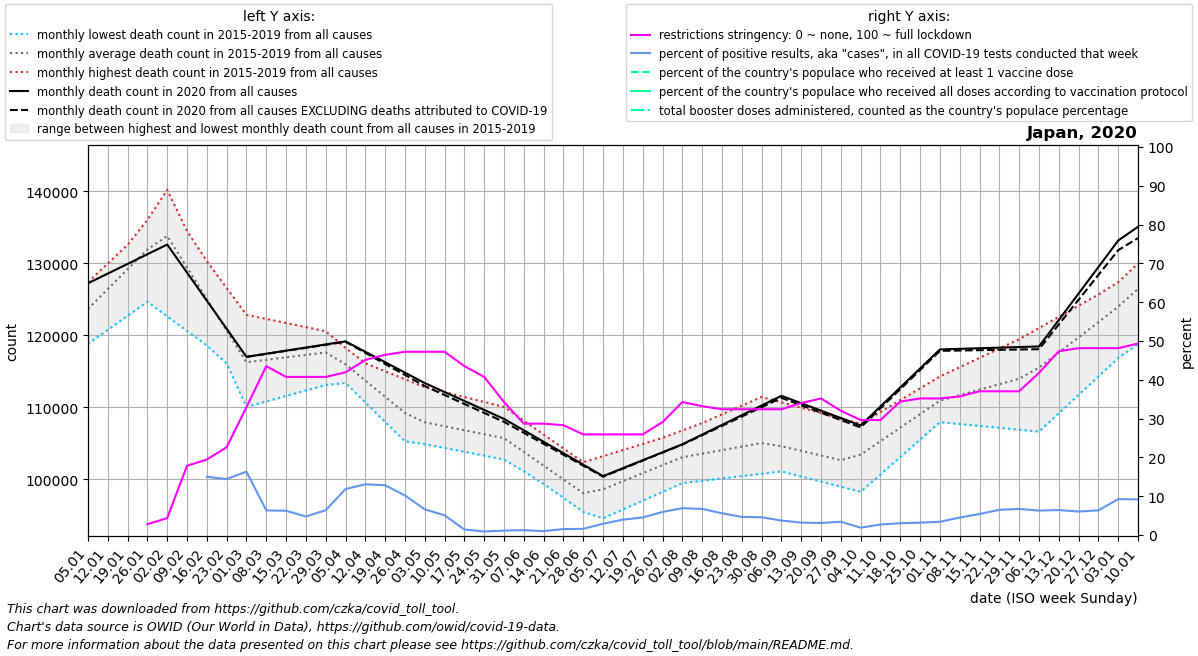

The data file committed next to this chart (first rows):
date, location, time_unit, time, deaths_2010_all_ages, deaths_2011_all_ages, deaths_2012_all_ages, deaths_2013_all_ages, deaths_2014_all_ages, deaths_2015_all_ages, deaths_2016_all_ages, deaths_2017_all_ages, deaths_2018_all_ages, deaths_2019_all_ages, deaths_2020_all_ages, deaths_2021_all_ages, deaths_2022_all_ages, new_deaths, new_cases_smoothed, new_tests_smoothed, positive_test_percent, stringency_index, people_vaccinated, people_fully_vaccinated
2020-01-05, Japan, monthly, 1, , , , , , , 118805, 124965, 127400, 123486, 127236, 135100, 136019, , , , , , , 
2020-01-12, Japan, monthly, 2, , , , , , , 120760, 127267, 129993, 127670, 128582, 137014, 138012, , , , , , , 
2020-01-19, Japan, monthly, 3, , , , , , , 122714, 129570, 132587, 131854, 129929, 138929, 140006, , , , , , , 
2020-01-26, Japan, monthly, 4, , , , , , , 124668, 131872, 135180, 136039, 131276, 140844, 141999, , , , , 2.78, , 
2020-02-02, Japan, monthly, 5, , , , , , 134256, 122640, 134174, 137773, 140223, 132622, 135379, 143992, , 8.714, , , 4.366, , 
2020-02-09, Japan, monthly, 6, , , , , , 128202, 120612, 129764, 134044, 134495, 128719, 129914, , , 10.71, , , 17.85, , 
2020-02-16, Japan, monthly, 7, , , , , , 122149, 118583, 125354, 130314, 128768, 124816, 124449, , , 16.0, 93.0, 15.01, 19.44, , 
2020-02-23, Japan, monthly, 8, , , , , , 116096, 116555, 120944, 126584, 123040, 120913, 118984, , , 64.71, 445.0, 14.43, 22.62, , 
2020-03-01, Japan, monthly, 9, , , , , , 110042, 114527, 116534, 122855, 117312, 117010, 119903, , 6.0, 108.4, 679.0, 16.33, 32.94, , 
2020-03-08, Japan, monthly, 10, , , , , , 110806, 114913, 117405, 122285, 117568, 117440, 120822, , 17.0, 168.0, 4112, 6.347, 43.52, , 
2020-03-15, Japan, monthly, 11, , , , , , 111569, 115300, 118276, 121715, 117824, 117870, 121741, , 28.0, 306.1, 5235, 6.254, 40.74, , 
2020-03-22, Japan, monthly, 12, , , , , , 112333, 115686, 119148, 121145, 118079, 118301, 122660, , 39.0, 287.9, 6107, 4.767, 40.74, , 
2020-03-29, Japan, monthly, 13, , , , , , 113096, 116072, 120019, 120575, 118335, 118731, 123579, , 50.0, 491.3, 7641, 6.395, 40.74, , 
2020-04-05, Japan, monthly, 14, , , , , , 113860, 113370, 117120, 118255, 117226, 119161, 122226, , 61.0, 1415, 11788, 11.85, 41.93, , 
2020-04-12, Japan, monthly, 15, , , , , , 111616, 110668, 114220, 115936, 116117, 117711, 120874, , 149.2, 2820, 21386, 13.09, 45.11, , 
2020-04-19, Japan, monthly, 16, , , , , , 109373, 107966, 111321, 113616, 115008, 116262, 119522, , 237.5, 3686, 28917, 12.81, 46.43, , 
2020-04-26, Japan, monthly, 17, , , , , , 107130, 105264, 108422, 111297, 113899, 114812, 118169, , 325.8, 3021, 29798, 10.2, 47.22, , 
2020-05-03, Japan, monthly, 18, , , , , , 104886, 104863, 107993, 108977, 112790, 113362, 118262, , 414.0, 1918, 29092, 6.615, 47.22, , 
2020-05-10, Japan, monthly, 19, , , , , , 104347, 104463, 107564, 108282, 112106, 112116, 118355, , 414.8, 1219, 25813, 5.077, 47.22, , 
2020-05-17, Japan, monthly, 20, , , , , , 103808, 104062, 107136, 107586, 111422, 110871, 118448, , 415.5, 524.1, 37133, 1.42, 43.52, , 
2020-05-24, Japan, monthly, 21, , , , , , 103270, 103662, 106707, 106891, 110739, 109626, 118541, , 416.2, 285.1, 31019, 0.913, 40.74, , 
2020-05-31, Japan, monthly, 22, , , , , , 102731, 103261, 106278, 106196, 110055, 108380, 118634, , 417.0, 246.1, 21620, 1.143, 34.26, , 
2020-06-07, Japan, monthly, 23, , , , , , 101099, 101306, 104170, 104248, 108130, 106789, 116159, , 348.8, 306.6, 24730, 1.25, 28.7, , 
2020-06-14, Japan, monthly, 24, , , , , , 99466, 99352, 102061, 102301, 106204, 105197, 113684, , 280.6, 286.9, 28229, 1.016, 28.7, , 
2020-06-21, Japan, monthly, 25, , , , , , 97834, 97398, 99952, 100354, 104279, 103606, 111209, , 212.4, 399.4, 26117, 1.536, 28.3, , 
2020-06-28, Japan, monthly, 26, , , , , , 96201, 95443, 97844, 98406, 102354, 102014, 108734, , 144.2, 471.1, 29662, 1.59, 25.93, , 
2020-07-05, Japan, monthly, 27, , , , , , 94569, 96383, 98753, 100081, 103202, 100423, 109606, , 76.0, 938.3, 31805, 2.918, 25.93, , 
2020-07-12, Japan, monthly, 28, , , , , , 95789, 97323, 99661, 101756, 104050, 101530, 110478, , 66.75, 1714, 42994, 3.963, 25.93, , 
2020-07-19, Japan, monthly, 29, , , , , , 97008, 98263, 100570, 103432, 104898, 102636, 111350, , 57.5, 2851, 62873, 4.533, 25.93, , 
2020-07-26, Japan, monthly, 30, , , , , , 98228, 99203, 101478, 105107, 105746, 103742, 112222, , 48.25, 4466, 75802, 5.953, 29.1, , 
2020-08-02, Japan, monthly, 31, , , , , , 99448, 100033, 102387, 106782, 106594, 104849, 113338, , 39.0, 6881, 99236, 6.918, 34.26, , 
2020-08-09, Japan, monthly, 32, , , , , , 99775, 100863, 102694, 106574, 107804, 106197, 114455, , 88.6, 9399, 140569, 6.74, 33.2, , 
2020-08-16, Japan, monthly, 33, , , , , , 100101, 101693, 103002, 106365, 109015, 107546, 115571, , 138.2, 8359, 150850, 5.614, 32.41, , 
2020-08-23, Japan, monthly, 34, , , , , , 100428, 102523, 103310, 106156, 110226, 108894, 116688, , 187.8, 7109, 154306, 4.658, 32.41, , 
2020-08-30, Japan, monthly, 35, , , , , , 100754, 103353, 103617, 105948, 111436, 110243, 117804, , 237.4, 5821, 126934, 4.581, 32.41, , 
2020-09-06, Japan, monthly, 36, , , , , , 101081, 102575, 102936, 105631, 110688, 111591, 117280, , 287.0, 4611, 123498, 3.735, 32.41, , 
2020-09-13, Japan, monthly, 37, , , , , , 100371, 101796, 102255, 105314, 109939, 110560, 116755, , 284.0, 3710, 116197, 3.194, 34, , 
2020-09-20, Japan, monthly, 38, , , , , , 99662, 101018, 101574, 104996, 109191, 109530, 116230, , 281.0, 3606, 115874, 3.114, 35.19, , 
2020-09-27, Japan, monthly, 39, , , , , , 98952, 100240, 100893, 104679, 108442, 108499, 115706, , 278.0, 3130, 91910, 3.422, 32.01, , 
2020-10-04, Japan, monthly, 40, , , , , , 98242, 102114, 102799, 106207, 107694, 107468, 116975, , 275.0, 3496, 190641, 1.891, 29.63, , 
2020-10-11, Japan, monthly, 41, , , , , , 100664, 103987, 104705, 107735, 109342, 110110, 118244, , 255.0, 3515, 133582, 2.718, 29.63, , 
2020-10-18, Japan, monthly, 42, , , , , , 103085, 105861, 106610, 109264, 110989, 112753, 119512, , 235.0, 3704, 121637, 3.045, 34.4, , 
2020-10-25, Japan, monthly, 43, , , , , , 105506, 107734, 108516, 110792, 112636, 115396, 120781, , 215.0, 3828, 119996, 3.191, 35.19, , 
2020-11-01, Japan, monthly, 44, , , , , , 107928, 109608, 110422, 112320, 114284, 118038, 121186, , 195.0, 4493, 132051, 3.404, 35.19, , 
2020-11-08, Japan, monthly, 45, , , , , , 107666, 110670, 111609, 112858, 115578, 118121, 121591, , 232.4, 5521, 122475, 4.51, 35.72, , 
2020-11-15, Japan, monthly, 46, , , , , , 107403, 111732, 112796, 113396, 116873, 118205, 121996, , 269.8, 8533, 157147, 5.413, 37.04, , 
2020-11-22, Japan, monthly, 47, , , , , , 107141, 112794, 113983, 113935, 118168, 118288, 122401, , 307.2, 12206, 187564, 6.497, 37.04, , 
2020-11-29, Japan, monthly, 48, , , , , , 106878, 113856, 115170, 114473, 119462, 118372, 122806, , 344.6, 14508, 216622, 6.714, 37.04, , 
2020-12-06, Japan, monthly, 49, , , , , , 106616, 116058, 117579, 116276, 121017, 118455, 125611, , 382.0, 15339, 243686, 6.297, 41.8, , 
2020-12-13, Japan, monthly, 50, , , , , , 109175, 118260, 119988, 118078, 122572, 122138, 128416, , 621.5, 16509, 256836, 6.434, 47.36, , 
2020-12-20, Japan, monthly, 51, , , , , , 111734, 120461, 122398, 119881, 124126, 125820, 131221, , 861.0, 18355, 303763, 6.047, 48.15, , 
2020-12-27, Japan, monthly, 52, , , , , , 114292, 122663, 124807, 121683, 125681, 129502, 134026, , 1100, 20243, 318002, 6.362, 48.15, , 
2021-01-03, Japan, monthly, 53, , , , , , 116851, 124965, 127400, 123486, 127236, 133185, 136019, , 1340, 24000, 269827, 9.261, 48.15, , 
2021-01-10, Japan, monthly, 1, , , , , , 118805, 127267, 129993, 127670, 128582, 135100, 138012, , 1570, 33134, 364816, 9.18, 49.34, , 
